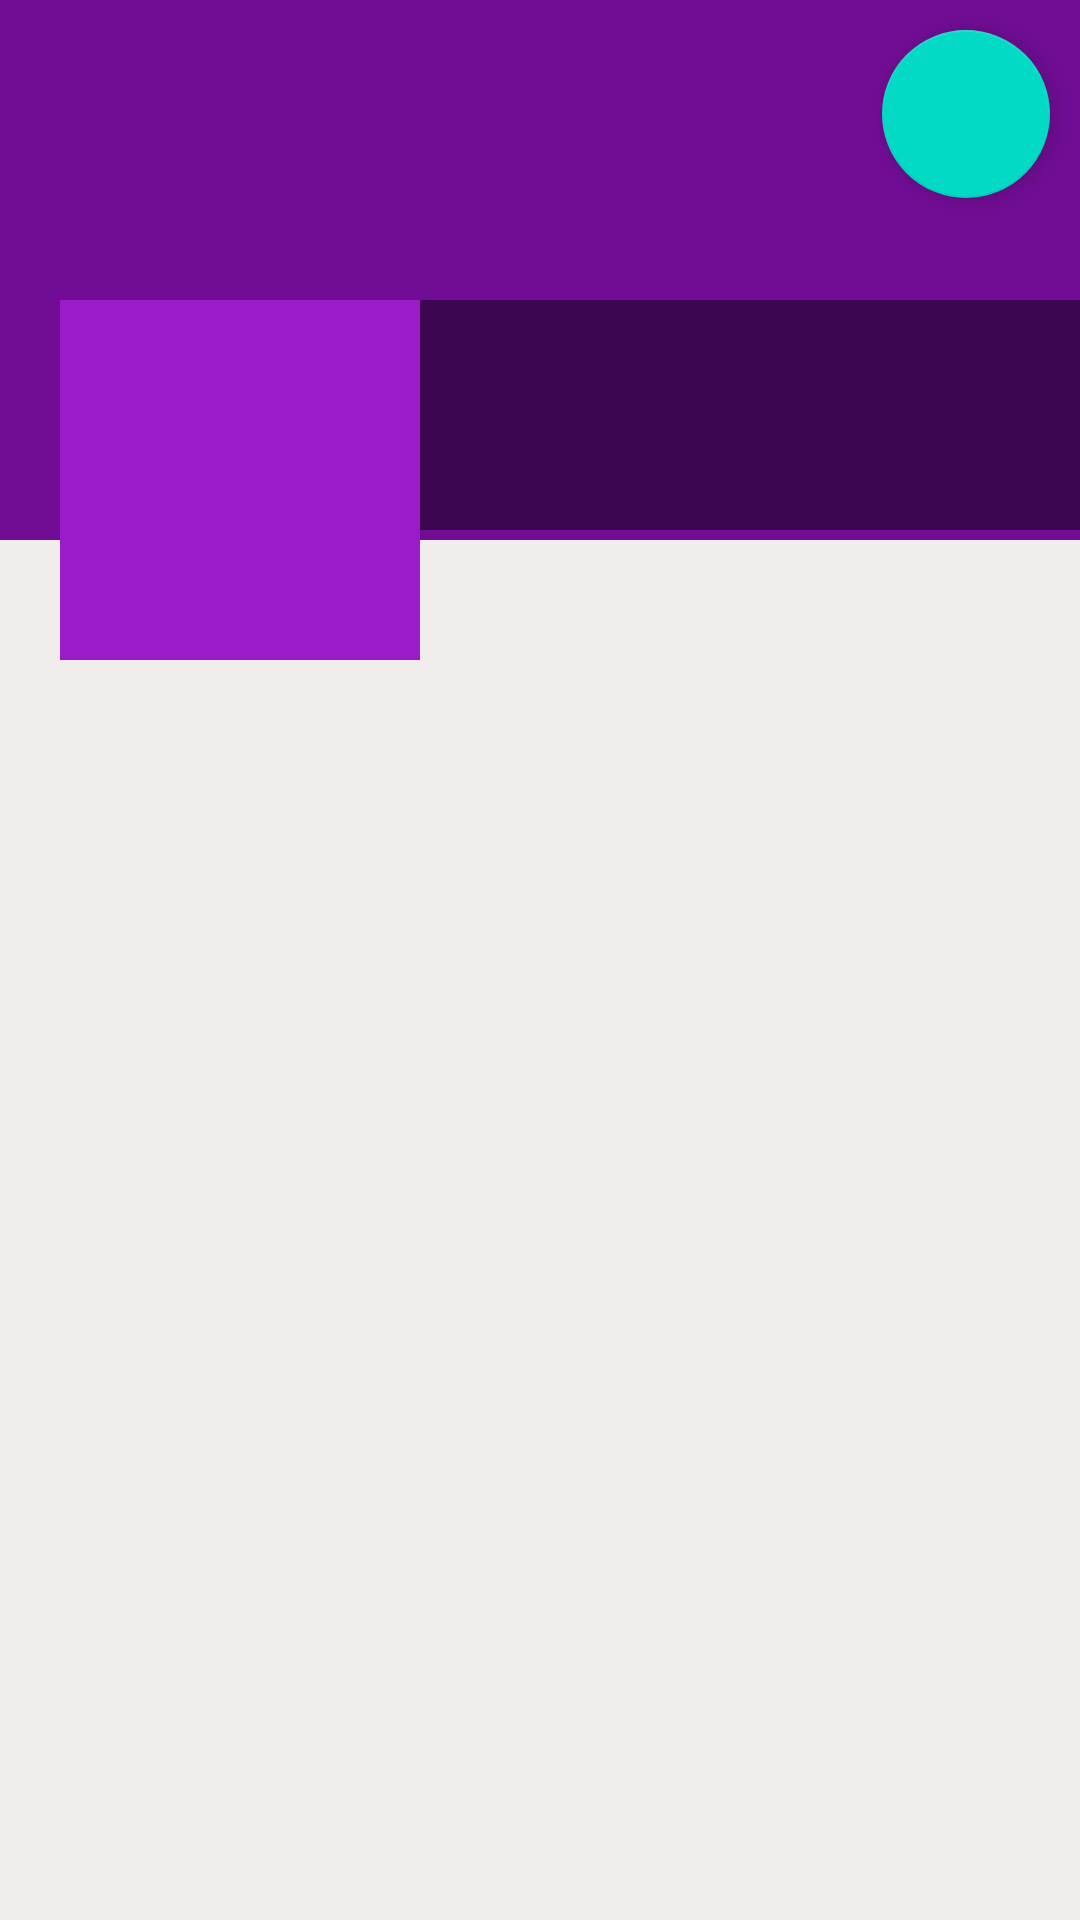

Write the Android layout XML for this screen, with the resource values it uses.
<!-- AndroidManifest.xml: application theme AppTheme -->
<!-- res/layout/fragment_profile.xml -->
<?xml version="1.0" encoding="utf-8"?>
<RelativeLayout xmlns:android="http://schemas.android.com/apk/res/android"
    xmlns:tools="http://schemas.android.com/tools"
    android:layout_width="match_parent"
    android:layout_height="match_parent"
    android:background="#F1EDED"
    tools:context=".ProfileFragment">
    <ScrollView
        android:layout_width="wrap_content"
        android:layout_height="match_parent">
        <RelativeLayout
            android:layout_width="match_parent"
            android:layout_height="wrap_content">


            <ImageView
                android:id="@+id/coverIv"
                android:layout_width="match_parent"
                android:layout_height="180dp"
                android:scaleType="fitXY"
                android:background="@color/colorPrimaryDark">

            </ImageView>
            <LinearLayout
                android:layout_width="match_parent"
                android:layout_height="120dp"
                android:orientation="horizontal"
                android:layout_marginTop="100dp">


                <ImageView
                    android:id="@+id/avatarIv"
                    android:layout_marginStart="20dp"
                    android:background="@color/colorPrimary"
                    android:padding="5dp"
                    android:src="@drawable/ic_default_img_white"
                    android:layout_width="120dp"
                    android:layout_height="120dp"
                    android:layout_marginLeft="20dp"/>
                <LinearLayout
                    android:layout_width="match_parent"
                    android:layout_height="wrap_content"
                    android:orientation="vertical"
                    android:background="#77000000">

                    <TextView
                        android:id="@+id/nameTv"
                        android:layout_width="match_parent"
                        android:layout_height="wrap_content"
                        android:layout_marginStart="5dp"
                        android:layout_marginTop="5dp"
                        android:textSize="25sp"
                        android:textColor="@color/colourWhite"
                        android:layout_marginLeft="5dp" />
                    <TextView
                        android:id="@+id/emailTv"
                        android:layout_width="match_parent"
                        android:layout_height="wrap_content"
                        android:layout_marginStart="5dp"
                        android:textColor="@color/colourWhite"
                        android:layout_marginLeft="5dp" />
                    <TextView
                        android:id="@+id/phoneTv"
                        android:layout_width="match_parent"
                        android:layout_height="wrap_content"
                        android:layout_marginStart="5dp"
                        android:textColor="@color/colourWhite"
                        android:layout_marginLeft="5dp" />
                </LinearLayout>

            </LinearLayout>

        </RelativeLayout>
    </ScrollView>
    <com.google.android.material.floatingactionbutton.FloatingActionButton
        android:layout_width="wrap_content"
        android:layout_height="wrap_content"
        android:id="@+id/fab"
        android:src="@drawable/ic_edit_white"
        android:layout_margin="10dp"
        android:layout_alignParentRight="true"/>

</RelativeLayout>
<!-- resources referenced by this layout -->
<resources>
  <color name="colorPrimary">#9b1ac9</color>
  <color name="colorPrimaryDark">#710d95</color>
  <color name="colourWhite">#fff</color>
</resources>
